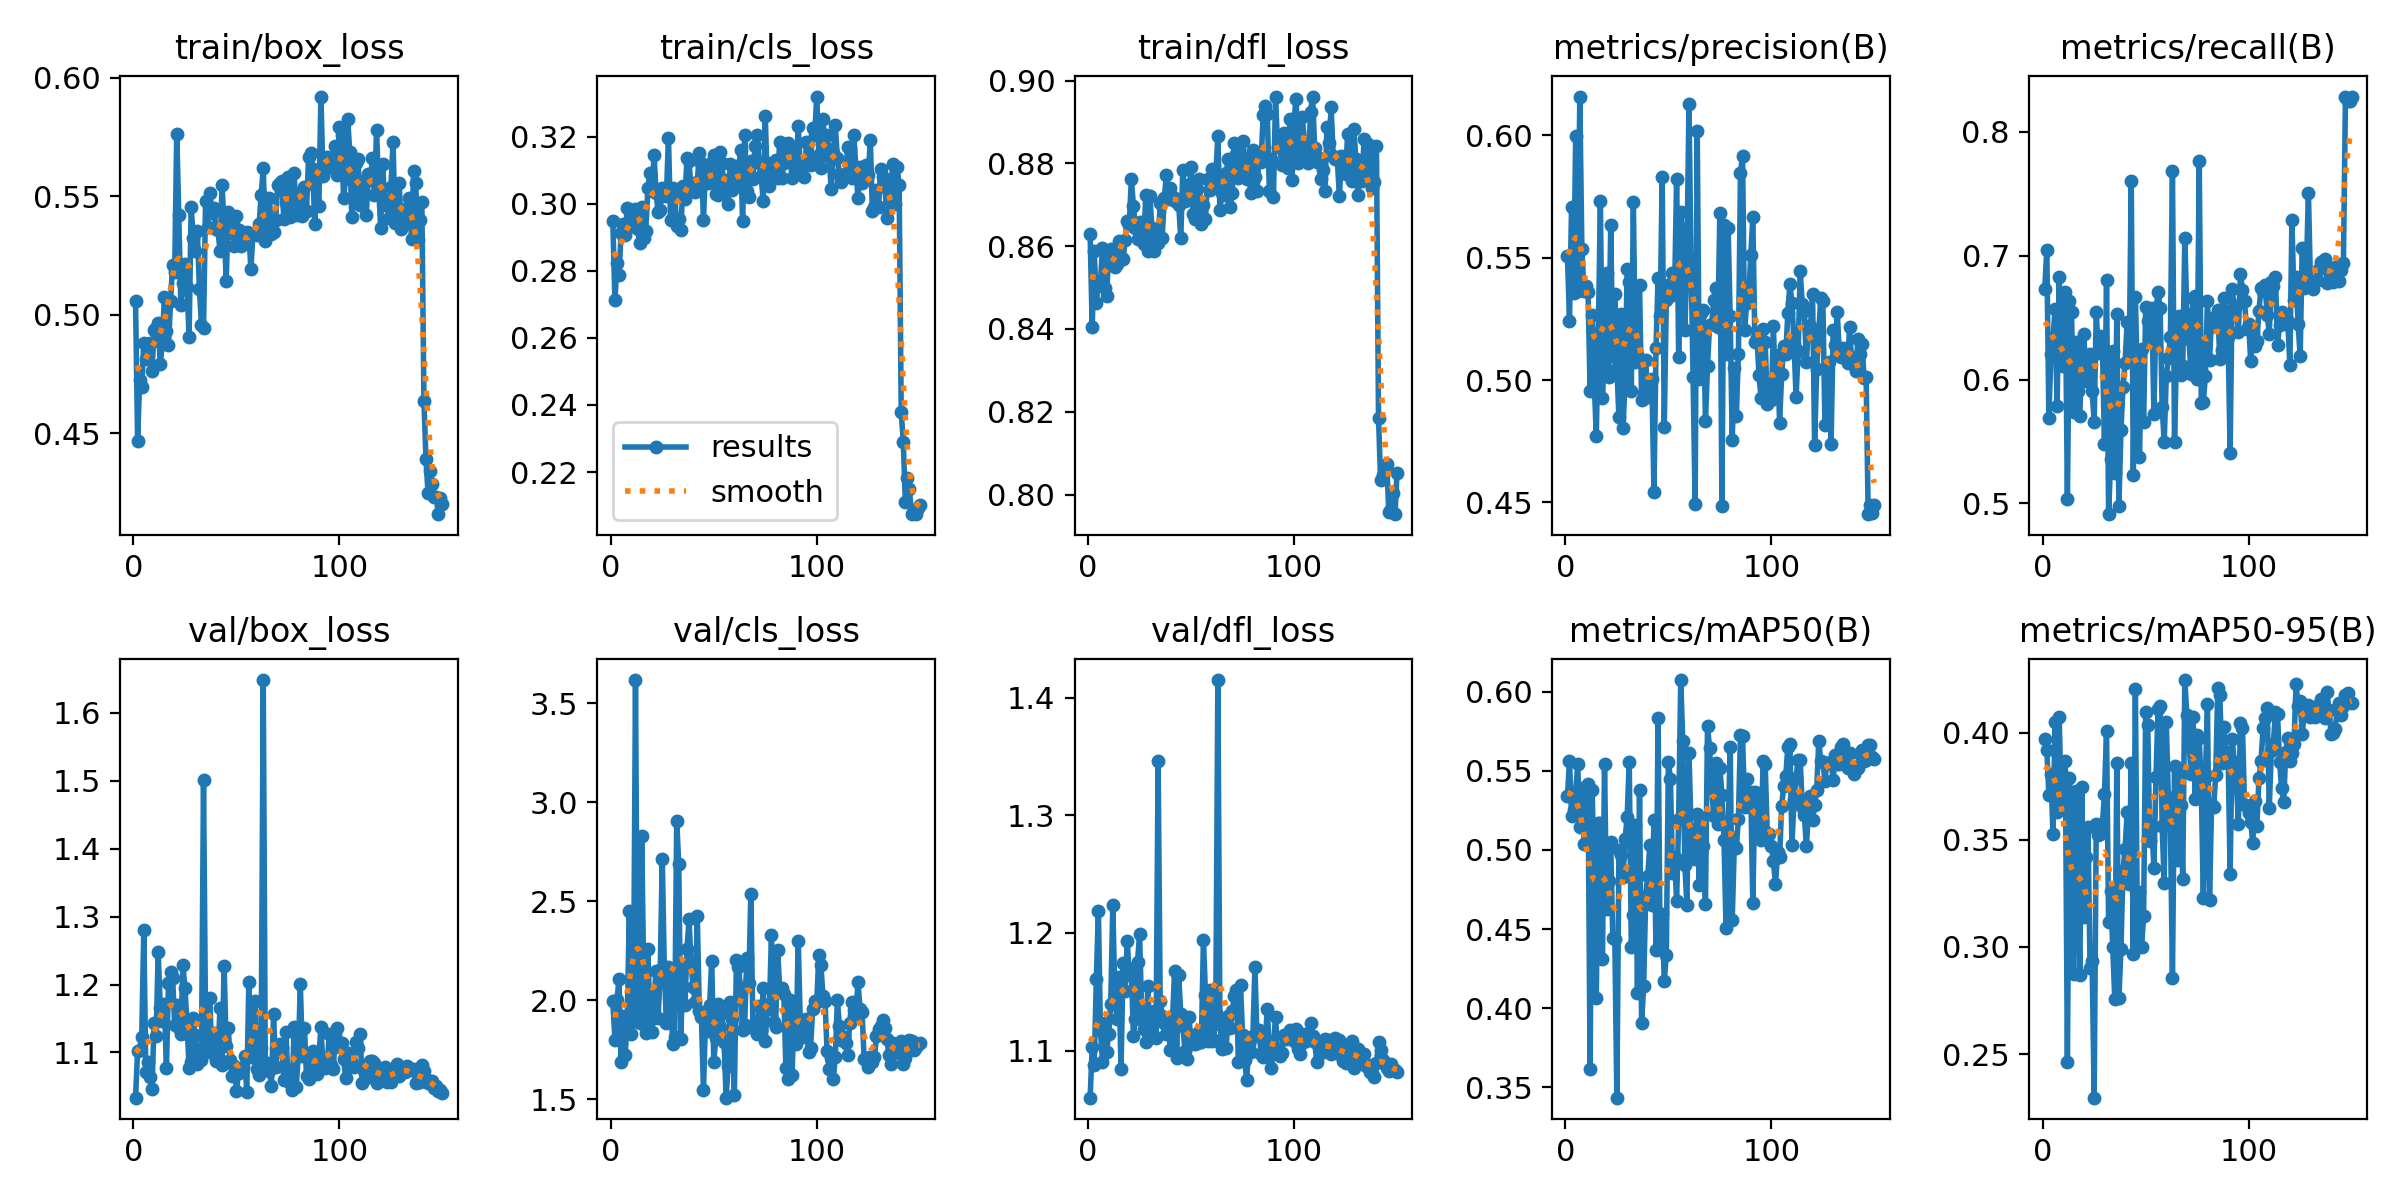

Source data for this figure (header and first rows):
epoch, time, train/box_loss, train/cls_loss, train/dfl_loss, metrics/precision(B), metrics/recall(B), metrics/mAP50(B), metrics/mAP50-95(B), val/box_loss, val/cls_loss, val/dfl_loss, lr/pg0, lr/pg1, lr/pg2
1, 10.81, 0.5056, 0.2947, 0.8629, 0.5507, 0.6728, 0.534, 0.3971, 1.033, 1.995, 1.06, 0.0005457, 0.0005457, 0.0005457
2, 20.83, 0.4467, 0.2711, 0.8404, 0.5243, 0.7047, 0.5563, 0.3919, 1.102, 1.801, 1.103, 0.001094, 0.001094, 0.001094
3, 30.62, 0.4723, 0.2822, 0.8588, 0.5707, 0.5693, 0.5216, 0.3711, 1.103, 2.001, 1.088, 0.001635, 0.001635, 0.001635
4, 39.95, 0.4696, 0.2789, 0.8462, 0.5357, 0.6203, 0.5252, 0.3807, 1.123, 2.108, 1.161, 0.001634, 0.001634, 0.001634
5, 48.8, 0.4882, 0.2913, 0.8514, 0.5996, 0.6326, 0.5363, 0.3526, 1.28, 1.686, 1.219, 0.001623, 0.001623, 0.001623
6, 57.91, 0.4813, 0.294, 0.8515, 0.5363, 0.6568, 0.5544, 0.4051, 1.072, 1.92, 1.117, 0.001612, 0.001612, 0.001612
7, 66.6, 0.4867, 0.2906, 0.8595, 0.6159, 0.5787, 0.5144, 0.3631, 1.086, 1.724, 1.091, 0.001601, 0.001601, 0.001601
8, 77.35, 0.4882, 0.2987, 0.8498, 0.5538, 0.6826, 0.5394, 0.4075, 1.063, 1.903, 1.124, 0.00159, 0.00159, 0.00159
9, 86.76, 0.4762, 0.2929, 0.8479, 0.5365, 0.6241, 0.5041, 0.3688, 1.047, 2.448, 1.099, 0.001579, 0.001579, 0.001579
10, 97.33, 0.4935, 0.2939, 0.8587, 0.5386, 0.6111, 0.5141, 0.3667, 1.144, 1.827, 1.114, 0.001568, 0.001568, 0.001568
11, 107.1, 0.4945, 0.2976, 0.8592, 0.5362, 0.6705, 0.5417, 0.3867, 1.124, 1.912, 1.14, 0.001557, 0.001557, 0.001557
12, 116.3, 0.4964, 0.2983, 0.8583, 0.4957, 0.5032, 0.3614, 0.246, 1.248, 3.618, 1.223, 0.001546, 0.001546, 0.001546
13, 125.7, 0.4791, 0.2925, 0.855, 0.5267, 0.6633, 0.5379, 0.3786, 1.166, 1.895, 1.145, 0.001535, 0.001535, 0.001535
14, 134.5, 0.4877, 0.2882, 0.8556, 0.4993, 0.6546, 0.4788, 0.3315, 1.147, 1.886, 1.126, 0.001524, 0.001524, 0.001524
15, 144.8, 0.5074, 0.2991, 0.8611, 0.4773, 0.5736, 0.4066, 0.2872, 1.171, 2.83, 1.162, 0.001513, 0.001513, 0.001513
16, 154.1, 0.493, 0.2897, 0.8575, 0.5191, 0.6307, 0.517, 0.373, 1.077, 2.125, 1.084, 0.001502, 0.001502, 0.001502
17, 163.3, 0.4873, 0.2919, 0.857, 0.5733, 0.5906, 0.517, 0.3466, 1.202, 1.835, 1.175, 0.001491, 0.001491, 0.001491
18, 173.1, 0.5056, 0.3046, 0.8614, 0.4927, 0.5705, 0.4311, 0.2868, 1.218, 2.257, 1.151, 0.00148, 0.00148, 0.00148
19, 182.9, 0.5212, 0.3091, 0.866, 0.5166, 0.6208, 0.5544, 0.3745, 1.21, 1.9, 1.194, 0.001469, 0.001469, 0.001469
20, 193.6, 0.518, 0.3037, 0.8651, 0.5439, 0.6364, 0.4626, 0.3142, 1.14, 1.839, 1.164, 0.001458, 0.001458, 0.001458
21, 203.1, 0.5764, 0.3146, 0.8762, 0.5012, 0.5987, 0.4806, 0.3421, 1.17, 2.017, 1.17, 0.001447, 0.001447, 0.001447
22, 212.1, 0.5421, 0.3032, 0.8698, 0.5633, 0.6159, 0.5049, 0.356, 1.135, 2.147, 1.112, 0.001436, 0.001436, 0.001436
23, 220.8, 0.504, 0.2975, 0.8643, 0.51, 0.6203, 0.4445, 0.2902, 1.127, 1.908, 1.127, 0.001425, 0.001425, 0.001425
24, 230.2, 0.5134, 0.2981, 0.8618, 0.5353, 0.5903, 0.4439, 0.2935, 1.228, 2.154, 1.175, 0.001414, 0.001414, 0.001414
25, 239.2, 0.5216, 0.3047, 0.8659, 0.505, 0.5655, 0.3434, 0.2296, 1.195, 2.714, 1.199, 0.001403, 0.001403, 0.001403
26, 248.5, 0.5115, 0.3027, 0.8653, 0.4849, 0.6545, 0.5, 0.3575, 1.141, 2.154, 1.133, 0.001392, 0.001392, 0.001392
27, 257.8, 0.4908, 0.3021, 0.8605, 0.5269, 0.6217, 0.4966, 0.3524, 1.077, 1.884, 1.119, 0.001381, 0.001381, 0.001381
28, 267.4, 0.5455, 0.3197, 0.8723, 0.4803, 0.6351, 0.4828, 0.3529, 1.086, 2.169, 1.107, 0.00137, 0.00137, 0.00137
29, 276.7, 0.5325, 0.295, 0.8589, 0.5002, 0.6271, 0.5069, 0.3572, 1.15, 2.13, 1.155, 0.001359, 0.001359, 0.001359
30, 287.2, 0.5271, 0.3047, 0.8721, 0.5453, 0.548, 0.521, 0.3715, 1.125, 1.779, 1.114, 0.001348, 0.001348, 0.001348
31, 295.6, 0.5355, 0.3033, 0.8643, 0.54, 0.6803, 0.5557, 0.4009, 1.082, 1.815, 1.116, 0.001337, 0.001337, 0.001337
32, 305.4, 0.5111, 0.2934, 0.859, 0.4955, 0.4912, 0.4387, 0.3118, 1.104, 2.908, 1.134, 0.001326, 0.001326, 0.001326
33, 315, 0.4956, 0.2955, 0.8622, 0.5729, 0.5358, 0.4588, 0.3262, 1.089, 2.688, 1.111, 0.001315, 0.001315, 0.001315
34, 324.2, 0.4942, 0.2921, 0.8608, 0.5075, 0.6234, 0.5154, 0.3002, 1.501, 1.804, 1.346, 0.001304, 0.001304, 0.001304
35, 333.7, 0.5479, 0.3054, 0.8703, 0.5108, 0.5244, 0.4097, 0.2757, 1.136, 2.161, 1.142, 0.001293, 0.001293, 0.001293
36, 342.3, 0.537, 0.3013, 0.8621, 0.5387, 0.6528, 0.538, 0.386, 1.107, 1.978, 1.129, 0.001282, 0.001282, 0.001282
37, 351, 0.5513, 0.3136, 0.8717, 0.492, 0.4981, 0.3905, 0.2761, 1.181, 2.26, 1.124, 0.001271, 0.001271, 0.001271
38, 359.5, 0.5429, 0.3126, 0.8771, 0.4948, 0.559, 0.4138, 0.2991, 1.099, 2.409, 1.114, 0.00126, 0.00126, 0.00126
39, 368.5, 0.5449, 0.3039, 0.8714, 0.5082, 0.5941, 0.4708, 0.3356, 1.129, 2.176, 1.118, 0.001249, 0.001249, 0.001249
40, 378.2, 0.5363, 0.3037, 0.874, 0.493, 0.6133, 0.4836, 0.3458, 1.088, 2.068, 1.101, 0.001238, 0.001238, 0.001238
41, 386.7, 0.5356, 0.3035, 0.8719, 0.4942, 0.6466, 0.5032, 0.3629, 1.095, 1.99, 1.127, 0.001227, 0.001227, 0.001227
42, 396, 0.527, 0.3063, 0.871, 0.5004, 0.6148, 0.4654, 0.3293, 1.166, 2.426, 1.168, 0.001216, 0.001216, 0.001216
43, 405.9, 0.5546, 0.315, 0.8713, 0.4541, 0.7607, 0.5186, 0.3856, 1.082, 1.944, 1.093, 0.001205, 0.001205, 0.001205
44, 415.6, 0.5377, 0.3122, 0.8699, 0.5132, 0.5226, 0.4366, 0.2968, 1.228, 1.915, 1.164, 0.001194, 0.001194, 0.001194
45, 424.7, 0.5143, 0.2952, 0.862, 0.5417, 0.667, 0.5834, 0.4203, 1.109, 1.546, 1.131, 0.001183, 0.001183, 0.001183
46, 434.2, 0.5432, 0.3109, 0.8785, 0.5261, 0.5938, 0.4373, 0.304, 1.136, 1.904, 1.121, 0.001172, 0.001172, 0.001172
47, 443.9, 0.5402, 0.3061, 0.8708, 0.5831, 0.5376, 0.4597, 0.3256, 1.088, 1.844, 1.1, 0.001161, 0.001161, 0.001161
48, 454.1, 0.5346, 0.3084, 0.8749, 0.4808, 0.6248, 0.4172, 0.3002, 1.066, 1.978, 1.093, 0.00115, 0.00115, 0.00115
49, 463.1, 0.5292, 0.3125, 0.8732, 0.5325, 0.5653, 0.4336, 0.3143, 1.08, 2.2, 1.128, 0.001139, 0.001139, 0.001139
50, 472, 0.5416, 0.3145, 0.8791, 0.5389, 0.6583, 0.5556, 0.4095, 1.044, 1.689, 1.105, 0.001128, 0.001128, 0.001128
51, 481.3, 0.5356, 0.3028, 0.8677, 0.5343, 0.6472, 0.545, 0.4037, 1.07, 1.807, 1.113, 0.001117, 0.001117, 0.001117
52, 490.3, 0.5292, 0.3025, 0.8665, 0.5437, 0.6301, 0.4853, 0.3493, 1.075, 1.98, 1.106, 0.001106, 0.001106, 0.001106
53, 499.4, 0.5324, 0.3153, 0.8738, 0.535, 0.6578, 0.4955, 0.3559, 1.079, 1.867, 1.106, 0.001095, 0.001095, 0.001095
54, 509.3, 0.5322, 0.3122, 0.8762, 0.5822, 0.5721, 0.4678, 0.337, 1.095, 1.938, 1.116, 0.001084, 0.001084, 0.001084
55, 518.4, 0.5351, 0.3036, 0.8653, 0.5095, 0.6555, 0.5196, 0.3795, 1.042, 1.788, 1.107, 0.001073, 0.001073, 0.001073
56, 527.8, 0.5346, 0.307, 0.8699, 0.5688, 0.6707, 0.6074, 0.4111, 1.204, 1.507, 1.194, 0.001062, 0.001062, 0.001062
57, 536.9, 0.5193, 0.3, 0.8666, 0.5593, 0.6579, 0.5685, 0.4125, 1.093, 1.67, 1.147, 0.001051, 0.001051, 0.001051
58, 546.4, 0.5341, 0.3119, 0.8762, 0.5203, 0.5777, 0.4903, 0.3564, 1.093, 1.991, 1.108, 0.00104, 0.00104, 0.00104
59, 555.9, 0.5347, 0.304, 0.8735, 0.5488, 0.5497, 0.4651, 0.3298, 1.175, 1.906, 1.151, 0.001029, 0.001029, 0.001029
60, 565.3, 0.5337, 0.3057, 0.8786, 0.6126, 0.6028, 0.5614, 0.4048, 1.075, 1.522, 1.108, 0.001018, 0.001018, 0.001018
... 90 more rows
